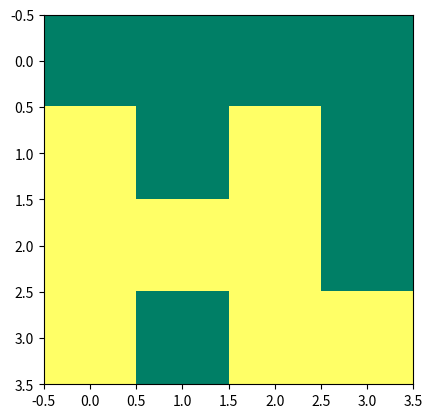

Reproduce this figure in Python.
import numpy as np
import matplotlib.pyplot as plt

size = 4
# simplenumslist = []
mama = np.zeros((size, size))

for i in range(size*size):
    if i > 1:
        branch = np.full(i, i)
        deviders = np.arange(1, i + 1)
        print(branch)
        print(deviders)
        result = branch % deviders
        print("res:", result)
        if np.count_nonzero(result == 0) <= 2:
           mama[i//size][i%size] = 0
        else:
            mama[i//size][i%size] = 255
        print(np.count_nonzero(result == 0))
        
        # mama[i//size][i%size] = result
        
    


# for i in range(size*size):
#     for inner in range(i + 1):
#         if i > 1 and inner > 1:
#             if i % inner == 0 and i != inner:
#                 mama[i//size][i%size] = 0
#                 break
#             elif i == inner:
#                 mama[i//size][i%size] = 255
                # simplenumslist.append(i)  

plt.imshow(mama, cmap = "summer")
plt.show()
